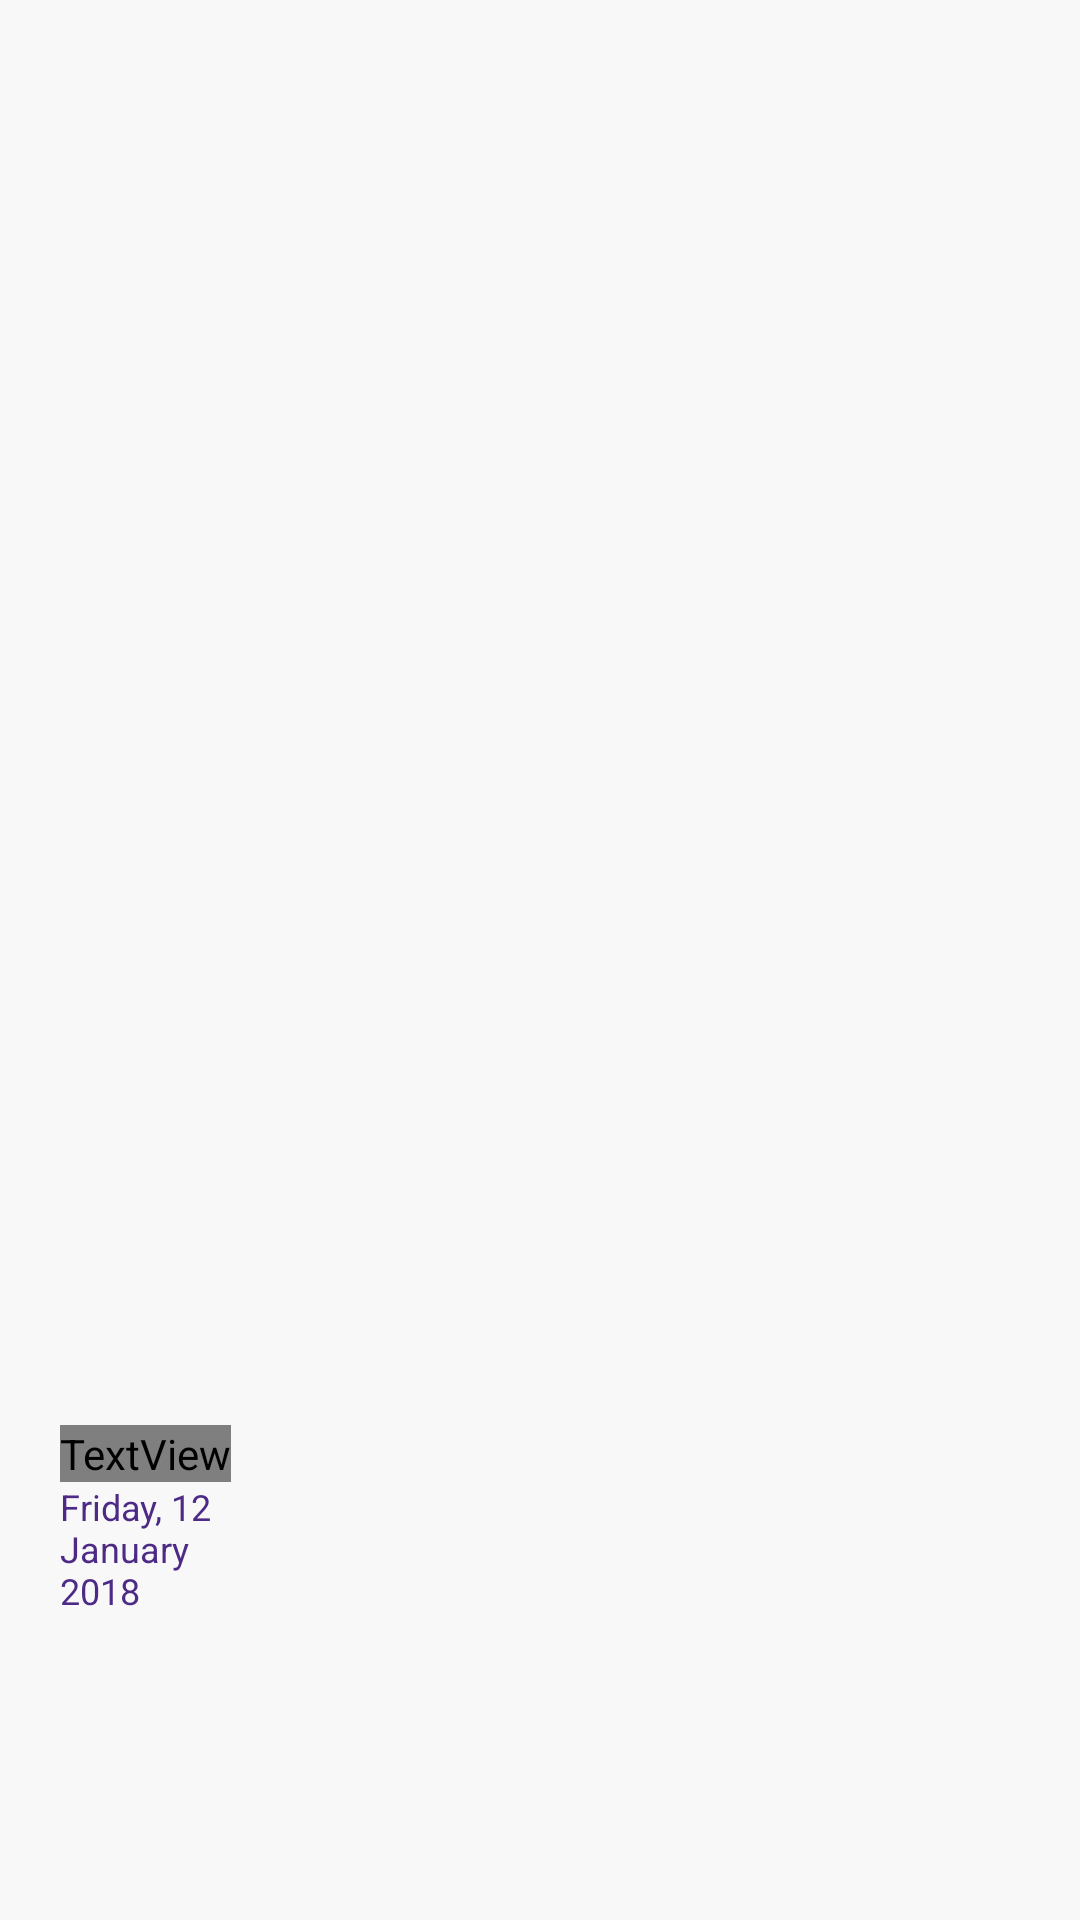

Here is an Android app screen rendered from its layout file. Give the layout XML and the strings, colors and styles it references.
<!-- AndroidManifest.xml: application theme AppTheme -->
<!-- res/layout/activity_mainovo.xml -->
<?xml version="1.0" encoding="utf-8"?>
<RelativeLayout xmlns:android="http://schemas.android.com/apk/res/android"
    xmlns:app="http://schemas.android.com/apk/res-auto"
    xmlns:tools="http://schemas.android.com/tools"
    android:layout_width="match_parent"
    android:layout_height="match_parent"
    tools:context="com.swi.ziagalauncher.MainActivity"
    android:background="#f8f8f8">

    <RelativeLayout
        android:id="@+id/relativeLayout1"
        android:layout_width="match_parent"
        android:layout_height="match_parent"
        android:layout_alignParentEnd="true"
        android:layout_alignParentTop="true"
        tools:ignore="UselessParent">

        <ImageView
            android:id="@+id/imageView1"
            android:layout_width="wrap_content"
            android:layout_height="205dp"
            android:layout_alignParentStart="true"
            android:layout_alignParentTop="true"/>

        <ImageView
            android:id="@+id/imageView2"
            android:layout_width="200dp"
            android:layout_height="200dp"
            android:layout_alignParentBottom="true"
            android:layout_alignParentEnd="true" />

        <RelativeLayout
            android:id="@+id/relativeLayoutButton"
            android:layout_width="320dp"
            android:layout_height="90dp"
            android:layout_centerHorizontal="true"
            android:layout_centerVertical="true"/>

        <TextView
            android:id="@+id/textViewTime"
            android:layout_width="wrap_content"
            android:layout_height="wrap_content"
            android:layout_alignStart="@+id/relativeLayoutButton"
            android:layout_below="@+id/relativeLayoutButton"
            android:layout_marginTop="110dp"
            android:text="11.11 AM"
            android:textColor="#4C2A86"
            android:textSize="32sp"
            tools:ignore="HardcodedText"
            android:fontFamily="R,"/>

        <TextView
            android:id="@+id/textViewDate"
            android:layout_width="wrap_content"
            android:layout_height="wrap_content"
            android:layout_alignEnd="@+id/textViewTime"
            android:layout_alignStart="@+id/textViewTime"
            android:layout_below="@+id/textViewTime"
            android:layout_marginBottom="24dp"
            android:text="Friday, 12 January 2018"
            android:textColor="#4C2A86"
            android:textSize="12sp"
            tools:ignore="HardcodedText" />

    </RelativeLayout>


</RelativeLayout>
<!-- resources referenced by this layout -->
<resources>
  <style name="AppTheme" parent="Theme.AppCompat.Light.DarkActionBar">
          
          <item name="colorPrimary">@color/colorPrimary</item>
          <item name="colorPrimaryDark">@color/colorPrimaryDark</item>
          <item name="colorAccent">@color/colorAccent</item>
      </style>
  <color name="colorPrimary">#00c3f0</color>
  <color name="colorPrimaryDark">#000000</color>
  <color name="colorAccent">#FF4081</color>
</resources>
